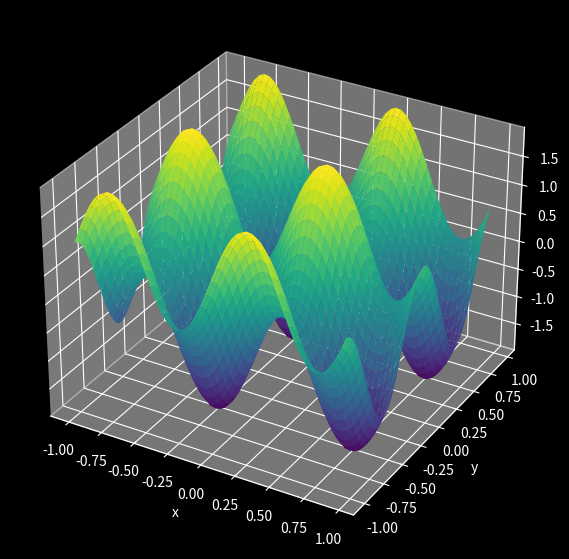

This figure's Python source:
import numpy as np
import matplotlib.pyplot as plt

"""
2D Heat Equation
Domain: [-1, 1]x[-1, 1]
BC: Periodic
Scheme: Explicit Euler (FTCS)
"""

# Space:

nx = 50
ny = 50
xvec = np.linspace(-1, 1,  nx, endpoint=False)
yvec = np.linspace(-1, 1, ny, endpoint=False)
dx = 2/(nx)
dy = 2/(ny)
x, y = np.meshgrid(xvec, yvec)

# Time:

T = 1
dt = 0.0001
N = int(T/dt) + 1
t = np.zeros(N)

# Physics:

mu = 0.1

# Some possible initial conditions:

u0 = np.sin(2*np.pi*x) + np.cos(2*np.pi*y)
#u0 = np.sin(2*np.pi*x) + 2/3*np.cos(5*np.pi*x) + np.sin(2*np.pi*y) + 2/3*np.cos(5*np.pi*y)
#u0 = np.sin(np.pi*x*y)
#u0 = np.sin(2*np.pi*x) + 2/3*np.cos(5*np.pi*x)

# Initialization: 

u = np.zeros((N, ny, nx))
u[0,:,:] = u0

# 2D Laplacian:

def laplacian2D(mat):

    # np.roll for periodic boundary conditions

    vlaplacian = (np.roll(mat, -1, axis=0) - 2*mat + np.roll(mat, 1, axis=0))/dy**2
    
    hlaplacian = (np.roll(mat, -1, axis=1) - 2*mat + np.roll(mat, 1, axis=1))/dx**2

    return vlaplacian + hlaplacian

# Explicit Euler scheme integrator loop:

for i in range(N-1):

    t[i+1] = t[i] + dt

    u[i+1,:,:] = u[i,:,:] + mu*laplacian2D(u[i,:,:])*dt


# Animation:

from mpl_toolkits.mplot3d import Axes3D
from matplotlib.animation import FuncAnimation

plt.style.use('dark_background')

fig, ax = plt.subplots(subplot_kw={'projection': '3d'}, figsize=(12,7))

ax.set_xlabel('x')
ax.set_ylabel('y')
ax.set_zlabel('u')
ax.set_zlim(np.min(u[0]), np.max(u[0])) 

surf = ax.plot_surface(x,y,u[0], cmap='viridis', edgecolor='none')

# TODO: There are currently stutters/mini-jumps/inconsistencies in the animation.

def update(frame):
    global surf
    surf.remove()
    surf = ax.plot_surface(x,y,u[frame], cmap='viridis', edgecolor='none')
    
    return surf,

steps = 30

frames = range(0, len(u), steps)

ani = FuncAnimation(fig, update, frames=frames, interval=20)

plt.show()
